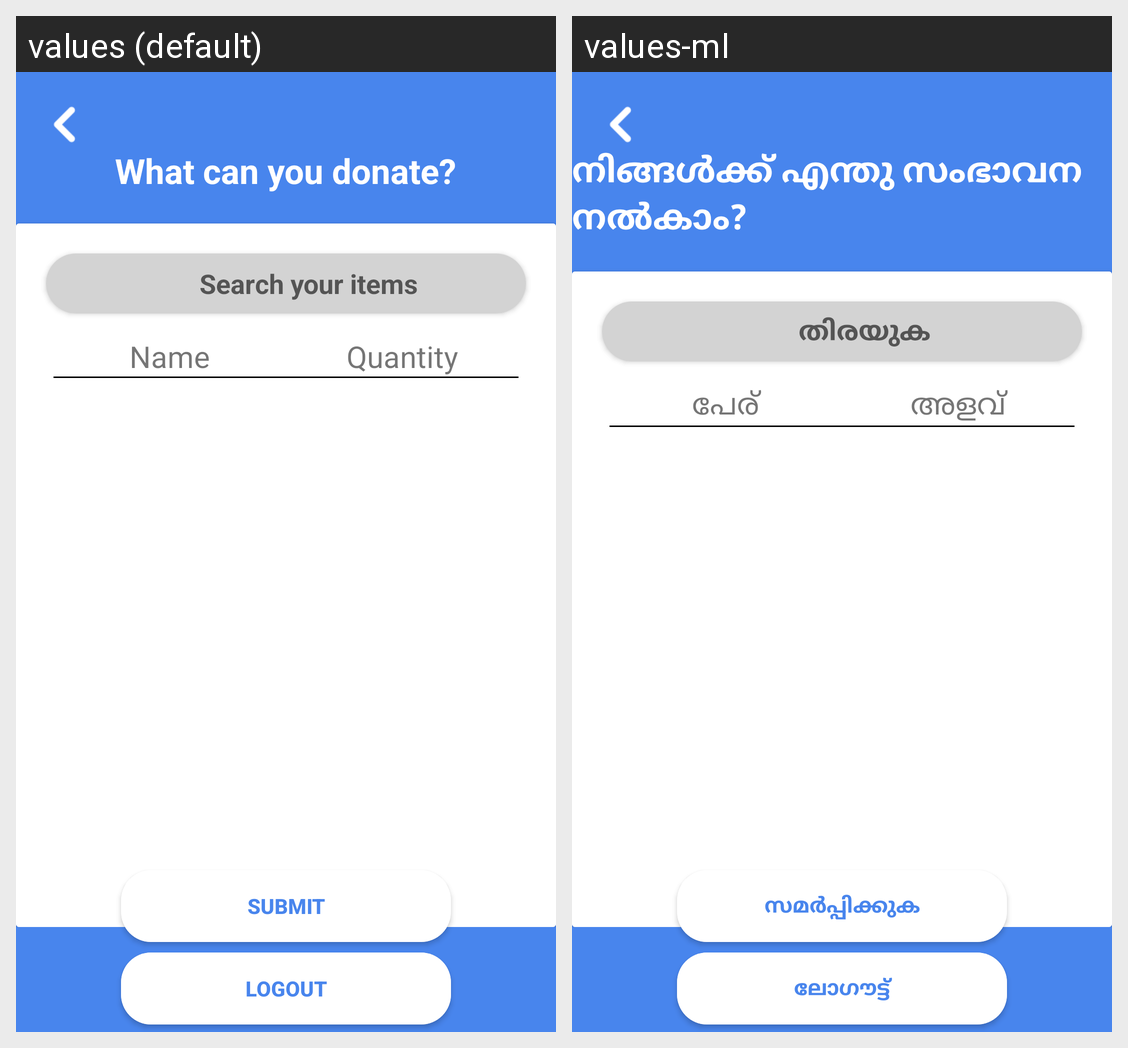

Strings drawn on this Android screen and how each of the app's shown locales translates them:
Android screen res/layout/activity_donor_select_items.xml rendered under 2 locales, left to right: values (default), values-ml. Device: Nexus 5 (rendered at 1080×1920; each locale shown at half size, 540×960, under a caption strip naming it); theme AppTheme.
Strings drawn on this screen, with the default value and each locale's value (text and hints the layout hard-codes, and strings that could not be matched under every locale, appear in the picture but are not listed):

what_can_you_donate
  values: What can you donate?
  values-ml: നിങ്ങൾക്ക് എന്തു സംഭാവന നൽകാം?

search_your_items
  values: Search your items
  values-ml: തിരയുക

name
  values: Name
  values-ml: പേര്

quantity
  values: Quantity
  values-ml: അളവ്

submit
  values: Submit
  values-ml: സമർപ്പിക്കുക

logout
  values: Logout
  values-ml: ലോഗൗട്ട്
